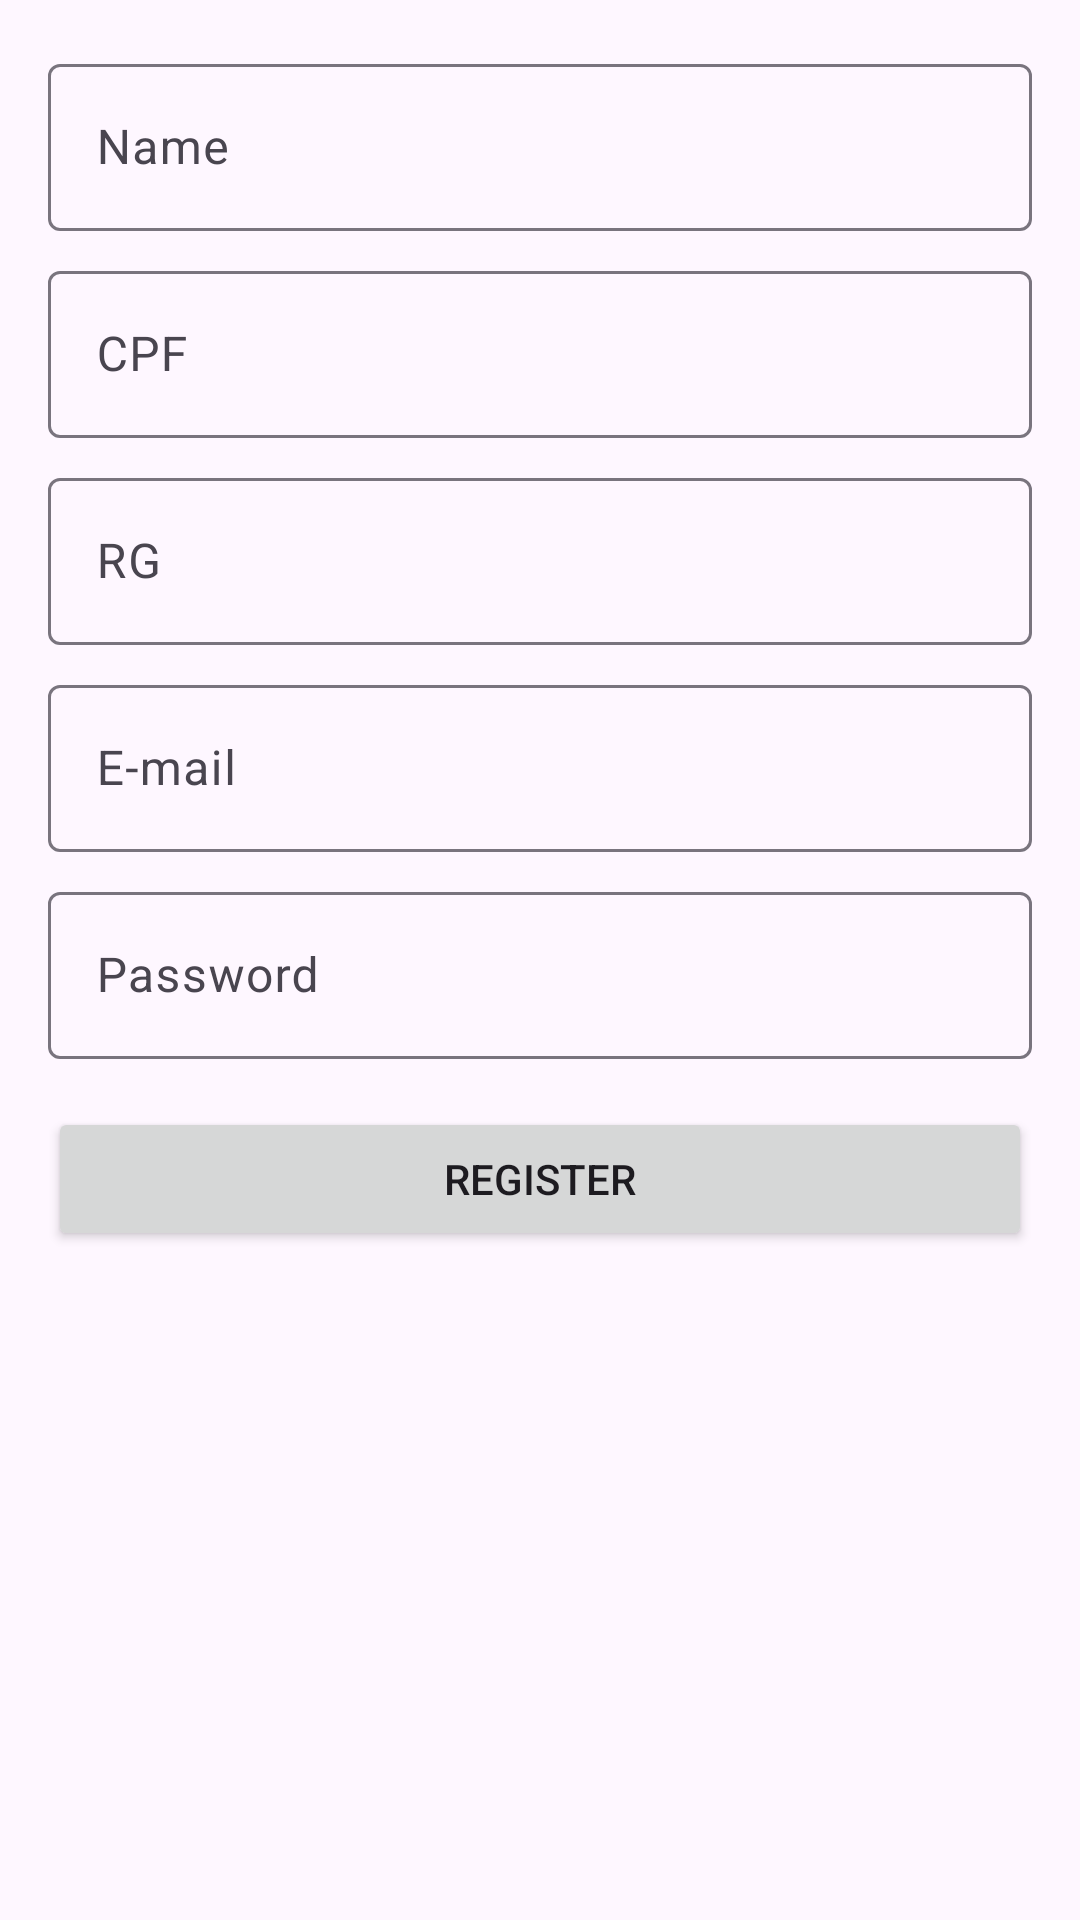

Produce the Android XML layout that renders to this screen, including the resource entries it uses.
<!-- AndroidManifest.xml: application theme Theme.ChallengeCleanCode -->
<!-- res/layout/activity_register.xml -->
<?xml version="1.0" encoding="utf-8"?>
<androidx.constraintlayout.widget.ConstraintLayout xmlns:android="http://schemas.android.com/apk/res/android"
    xmlns:app="http://schemas.android.com/apk/res-auto"
    android:layout_width="match_parent"
    android:layout_height="match_parent"
    android:padding="16dp">

    <com.google.android.material.textfield.TextInputLayout
        android:id="@+id/txtInputLayoutName"
        android:layout_width="0dp"
        android:layout_height="wrap_content"
        app:layout_constraintEnd_toEndOf="parent"
        app:layout_constraintStart_toStartOf="parent"
        app:layout_constraintTop_toTopOf="parent">

        <com.google.android.material.textfield.TextInputEditText
            android:id="@+id/txtEditTextName"
            android:layout_width="match_parent"
            android:layout_height="wrap_content"
            android:hint="Name" />
    </com.google.android.material.textfield.TextInputLayout>

    <com.google.android.material.textfield.TextInputLayout
        android:id="@+id/txtInputLayoutCPF"
        android:layout_width="0dp"
        android:layout_height="wrap_content"
        android:layout_marginTop="8dp"
        app:layout_constraintEnd_toEndOf="parent"
        app:layout_constraintStart_toStartOf="parent"
        app:layout_constraintTop_toBottomOf="@id/txtInputLayoutName">

        <com.google.android.material.textfield.TextInputEditText
            android:id="@+id/txtEditTextCPF"
            android:layout_width="match_parent"
            android:layout_height="wrap_content"
            android:hint="CPF" />
    </com.google.android.material.textfield.TextInputLayout>

    <com.google.android.material.textfield.TextInputLayout
        android:id="@+id/txtInputLayoutRG"
        android:layout_width="0dp"
        android:layout_height="wrap_content"
        android:layout_marginTop="8dp"
        app:layout_constraintEnd_toEndOf="parent"
        app:layout_constraintStart_toStartOf="parent"
        app:layout_constraintTop_toBottomOf="@id/txtInputLayoutCPF">

        <com.google.android.material.textfield.TextInputEditText
            android:id="@+id/txtEditTextRG"
            android:layout_width="match_parent"
            android:layout_height="wrap_content"
            android:hint="RG" />
    </com.google.android.material.textfield.TextInputLayout>

    <com.google.android.material.textfield.TextInputLayout
        android:id="@+id/txtInputLayoutEmail"
        android:layout_width="0dp"
        android:layout_height="wrap_content"
        android:layout_marginTop="8dp"
        app:layout_constraintEnd_toEndOf="parent"
        app:layout_constraintStart_toStartOf="parent"
        app:layout_constraintTop_toBottomOf="@id/txtInputLayoutRG">

        <com.google.android.material.textfield.TextInputEditText
            android:id="@+id/txtEditTextEmail"
            android:layout_width="match_parent"
            android:layout_height="wrap_content"
            android:hint="E-mail" />
    </com.google.android.material.textfield.TextInputLayout>

    <com.google.android.material.textfield.TextInputLayout
        android:id="@+id/txtInputLayoutPassword"
        android:layout_width="0dp"
        android:layout_height="wrap_content"
        android:layout_marginTop="8dp"
        app:layout_constraintEnd_toEndOf="parent"
        app:layout_constraintStart_toStartOf="parent"
        app:layout_constraintTop_toBottomOf="@id/txtInputLayoutEmail">

        <com.google.android.material.textfield.TextInputEditText
            android:id="@+id/txtEditTextPassword"
            android:layout_width="match_parent"
            android:layout_height="wrap_content"
            android:hint="Password" />
    </com.google.android.material.textfield.TextInputLayout>

    <androidx.appcompat.widget.AppCompatButton
        android:id="@+id/buttonRegister"
        android:layout_width="match_parent"
        android:layout_height="wrap_content"
        android:layout_marginTop="16dp"
        android:text="Register"
        app:layout_constraintEnd_toEndOf="parent"
        app:layout_constraintStart_toStartOf="parent"
        app:layout_constraintTop_toBottomOf="@id/txtInputLayoutPassword" />

</androidx.constraintlayout.widget.ConstraintLayout>
<!-- resources referenced by this layout -->
<resources>
  <style name="Theme.ChallengeCleanCode" parent="Base.Theme.ChallengeCleanCode" />
  <style name="Base.Theme.ChallengeCleanCode" parent="Theme.Material3.DayNight.NoActionBar">
          
          
      </style>
</resources>
